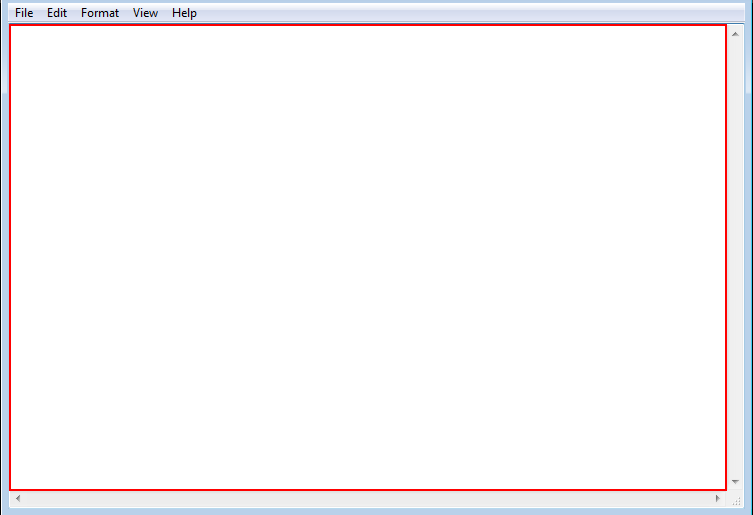
Workflow: Selector assign

Step 1: type "Selector Session" into the editable text in window 'Untitled - Notepad' (notepad.exe)
